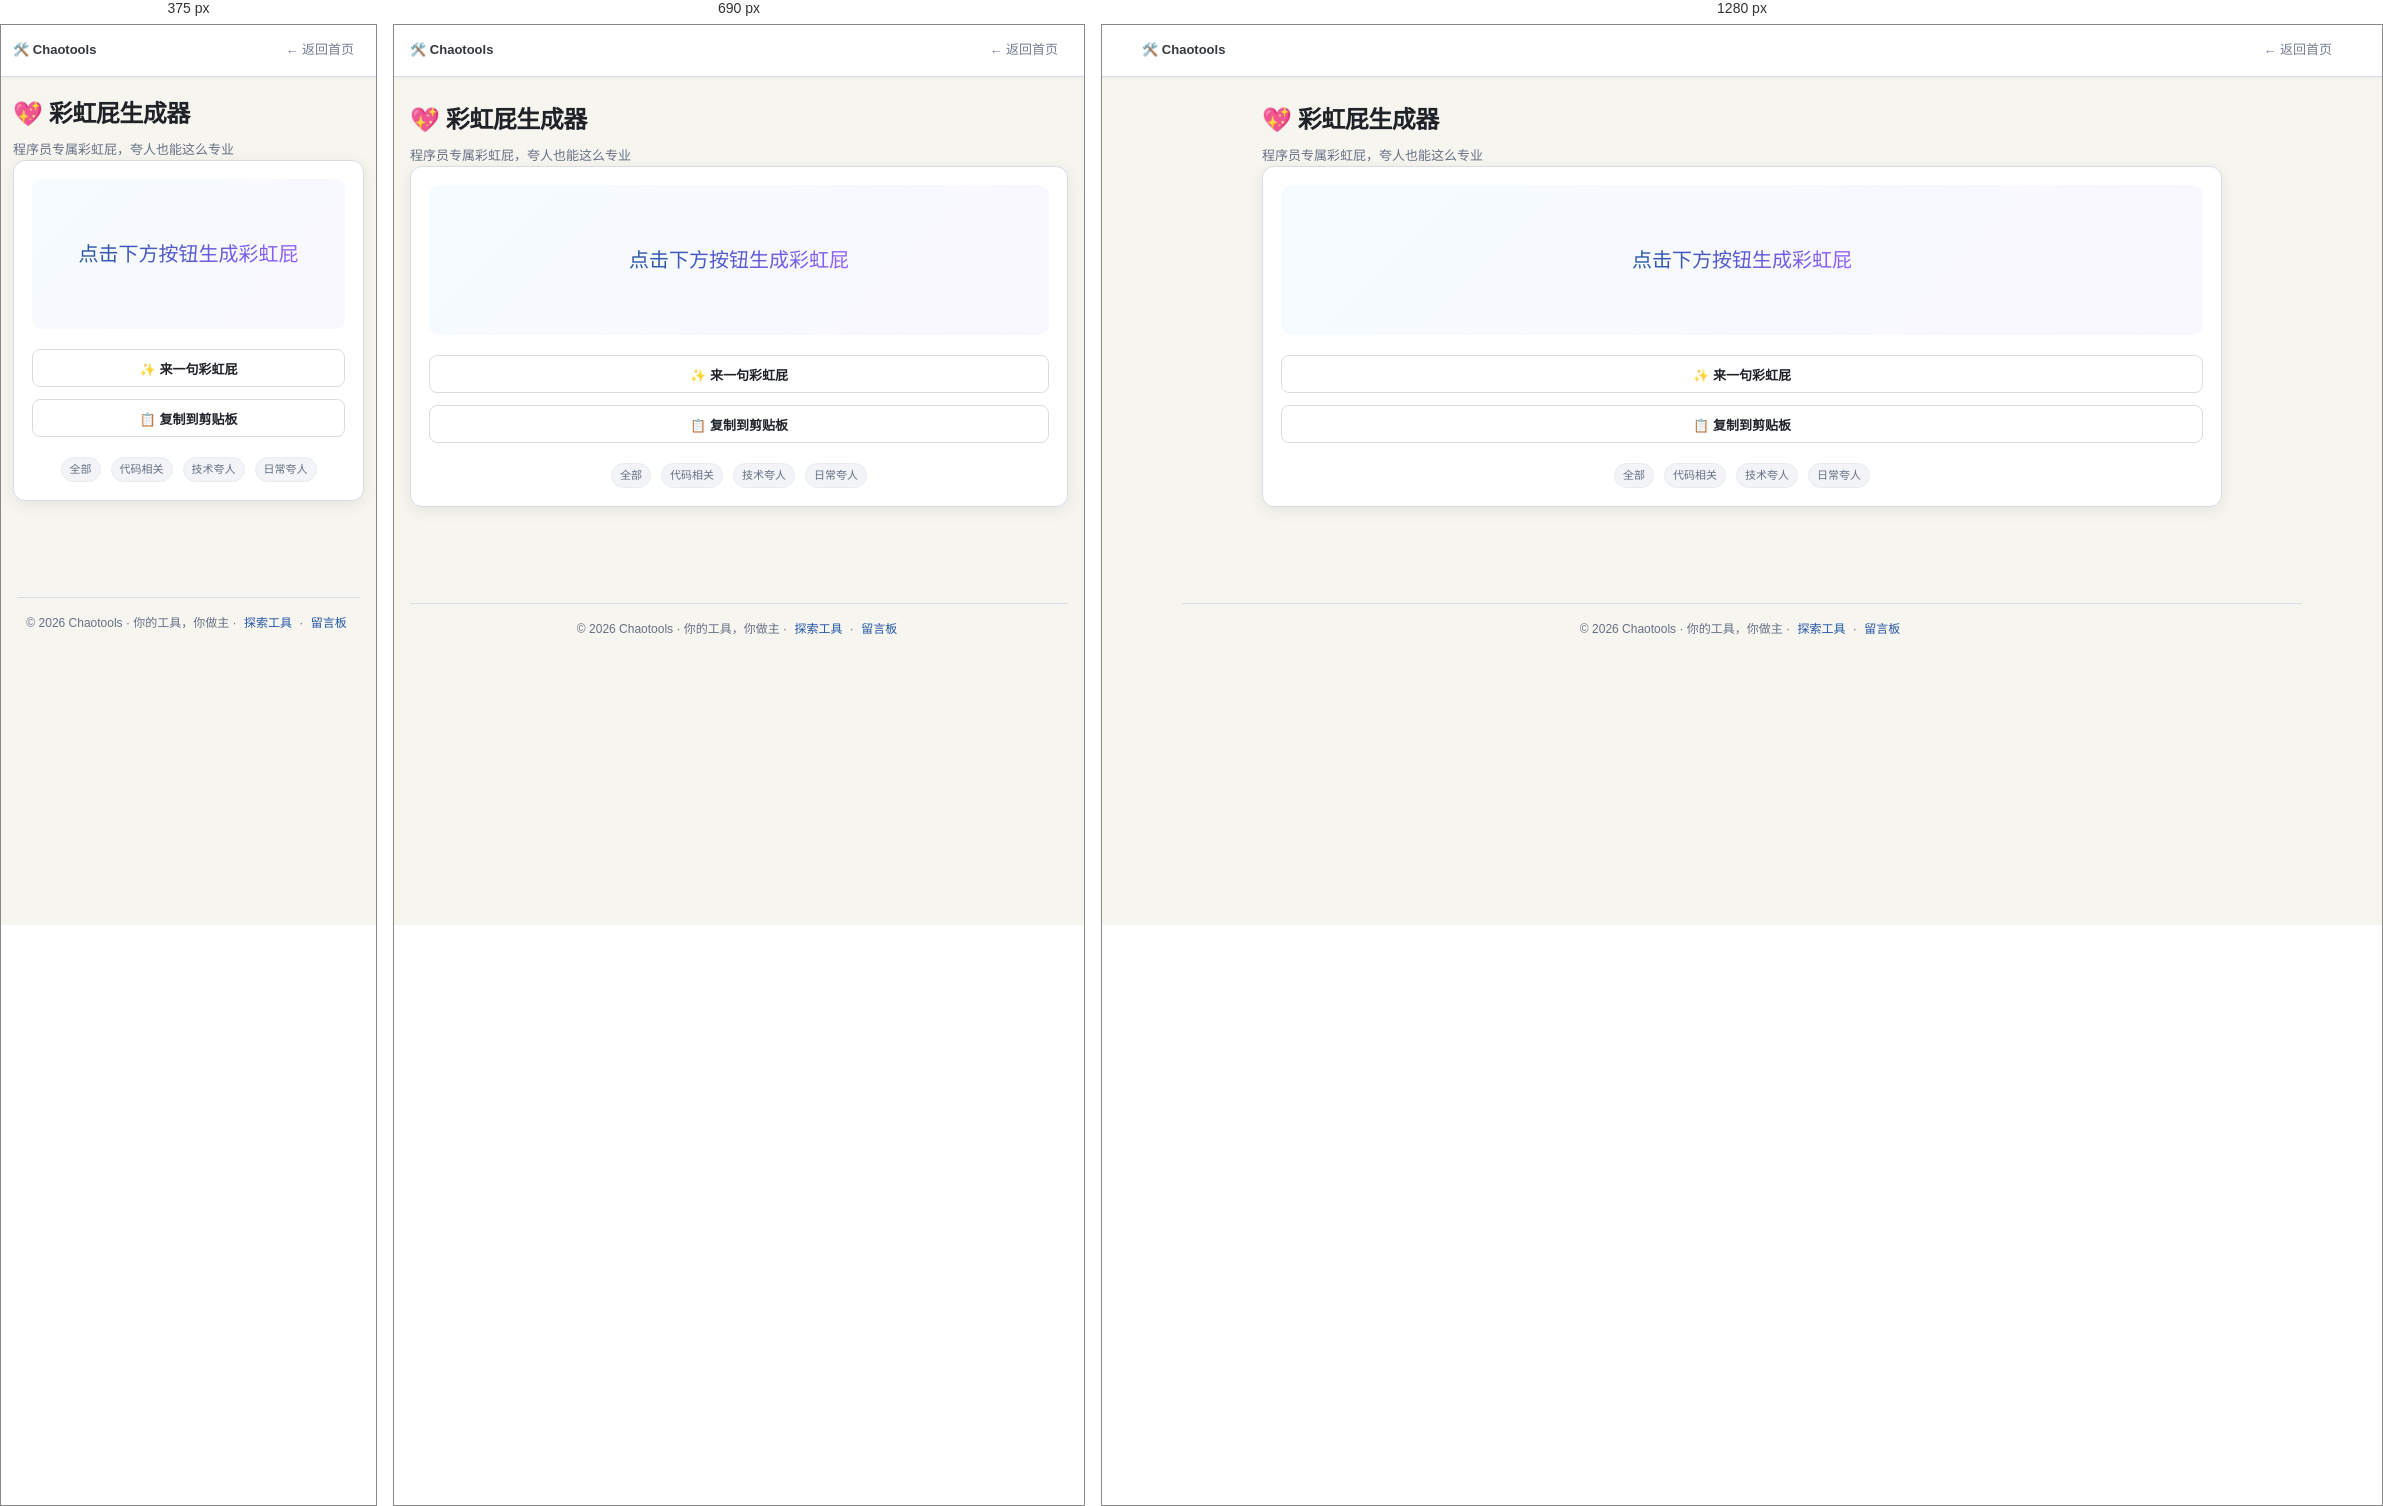
Rendered at 375 px, 690 px and 1280 px, left to right.

<!-- file: index.html -->
<!DOCTYPE html>
<html lang="zh-CN">
<head>
  <meta name="description" content="程序员专属彩虹屁，夸人也能这么专业">
  <link rel="canonical" href="https://chaotools.tech/tools/rainbow-fart/">

  <meta charset="UTF-8">
  <meta name="viewport" content="width=device-width, initial-scale=1.0">
  <title>彩虹屁生成器 - Chaotools</title>
  <style>
    :root {
      --bg: #070b12;
      --surface: #0d1526;
      --border: rgba(56, 189, 248, 0.12);
      --cyan: #38bdf8;
      --amber: #ffb800;
      --purple: #9460ff;
      --text: #c8d6e5;
      --text-dim: #6b7d99;
    }

    * { box-sizing: border-box; margin: 0; padding: 0; }

    body {
      font-family: -apple-system, sans-serif;
      background: var(--bg);
      color: var(--text);
      min-height: 100vh;
      padding: 20px;
      line-height: 1.6;
    }

    .container {
      max-width: 700px;
      margin: 0 auto;
    }

    h1 {
      font-size: 24px;
      margin-bottom: 8px;
      color: var(--brand, var(--cyan));
    }

    .desc {
      color: var(--text-dim);
      margin-bottom: 24px;
    }

    .card {
      background: var(--surface);
      border: 1px solid var(--border);
      border-radius: 10px;
      padding: 30px;
      margin-bottom: 16px;
    }

    .quote {
      font-size: 20px;
      line-height: 1.8;
      text-align: center;
      min-height: 150px;
      display: flex;
      align-items: center;
      justify-content: center;
      padding: 20px;
      background: linear-gradient(135deg, rgba(56, 189, 248, 0.05), rgba(148, 92, 255, 0.05));
      border-radius: 10px;
      margin-bottom: 20px;
    }

    .quote-text {
      background: linear-gradient(90deg, var(--brand, var(--cyan)), var(--purple));
      -webkit-background-clip: text;
      -webkit-text-fill-color: transparent;
      background-clip: text;
    }

    button {
      width: 100%;
      padding: 14px;
      background: linear-gradient(90deg, var(--brand, var(--cyan)), var(--purple));
      color: var(--bg);
      border: none;
      border-radius: 8px;
      font-size: 16px;
      font-weight: 600;
      cursor: pointer;
      transition: transform 0.2s, opacity 0.2s;
    }

    button:hover {
      transform: translateY(-2px);
      opacity: 0.9;
    }

    button:active {
      transform: translateY(0);
    }

    .copy-btn {
      width: 100%;
      padding: 12px;
      background: var(--surface);
      color: var(--text);
      border: 1px solid var(--border);
      border-radius: 8px;
      font-size: 14px;
      cursor: pointer;
      margin-top: 12px;
      transition: border-color 0.2s;
    }

    .copy-btn:hover {
      border-color: var(--brand, var(--cyan));
    }

    .tags {
      display: flex;
      justify-content: center;
      gap: 10px;
      margin-top: 20px;
      flex-wrap: wrap;
    }

    .tag {
      padding: 6px 14px;
      background: var(--bg);
      border-radius: 20px;
      font-size: 12px;
      color: var(--text-dim);
      cursor: pointer;
      transition: all 0.2s;
    }

    .tag:hover, .tag.active {
      background: var(--cyan-dim);
      color: var(--brand, var(--cyan));
    }
  </style>
  <link rel="stylesheet" href="/shared/enhanced.css?v=20260814-1045">
<link rel="stylesheet" href="/toolbox-skin.css?v=20260814-1045">
  <script defer src="/shared/tool-shell.js?v=20260814-1045">
  </script>
</head>
<body class="ct-tool-page" data-tool-id="rainbow-fart" data-tool-family="utility">
<!-- chaotools-unibar:start -->
<div class="ct-unibar">
  <a class="ct-unibar__brand" href="/">🛠️ Chaotools</a>
  <a class="ct-unibar__back" href="/">← 返回首页</a>
</div>
<style>
.ct-unibar{display:flex;align-items:center;justify-content:space-between;gap:12px;padding:8px 16px;background:#544736;color:#f4ecdc;font:13px/1.4 -apple-system,BlinkMacSystemFont,"Segoe UI","Noto Sans SC",sans-serif;border-bottom:3px solid #2a251f;box-shadow:0 2px 0 rgba(0,0,0,.15)}
.ct-unibar__brand{font-weight:700;letter-spacing:.05em;color:#f4ecdc}
.ct-unibar a{color:#e6dcc8;text-decoration:none;opacity:.9}
.ct-unibar a:hover{opacity:1;color:#f2c300}
.ct-unibar__back{margin-left:auto}
</style>
<!-- chaotools-unibar:end -->

  <div class="container">
    <h1>💖 彩虹屁生成器</h1>
    <p class="desc">程序员专属彩虹屁，夸人也能这么专业</p>

    <div class="card">
      <div class="quote">
        <span id="quoteText" class="quote-text">点击下方按钮生成彩虹屁</span>
      </div>

      <button onclick="generate()">✨ 来一句彩虹屁</button>
      <button class="copy-btn" onclick="copyQuote()">📋 复制到剪贴板</button>

      <div class="tags">
        <span class="tag active" onclick="setCategory(this, 'all')">全部</span>
        <span class="tag" onclick="setCategory(this, 'code')">代码相关</span>
        <span class="tag" onclick="setCategory(this, 'tech')">技术夸人</span>
        <span class="tag" onclick="setCategory(this, 'daily')">日常夸人</span>
      </div>
    </div>
  </div>

  <script>
    const quotes = {
      all: [
        "你的代码写得比诗还美，每一行都是艺术品 🎨",
        "看到你这代码，我感觉自己是个假程序员 🤖",
        "你这bug率，比我中彩票的概率还低 🍀",
        "代码写到这个水平，已经不是程序员了，是艺术家 🎭",
        "你的代码审查意见比教科书还专业 📚",
        "看你的代码就像看悬疑小说，越看越精彩 🔍",
        "你这逻辑思维，连产品经理都佩服得五体投地 💪",
        "写代码能写成你这样，已经是修仙境界了 🧘",
        "你的commit message比我写的作文还优美 📝",
        "代码结构清晰得像精心设计的园林 🌳",
        "你这命名规范，强迫症看了都舒服 😌",
        "性能优化到你这个程度，已经接近道了 ⚡",
        "你这注释写得，比我当年写的情书还用心 💌",
        "接口设计成这样，是要让别人无路可走吗？ 🚀",
        "代码审查遇到你，我都不知道该从何挑起 🔬",
        "你这重构手法，稳如老狗 🐕",
        "写的代码能跑起来已经很厉害，还能这么优雅，简直离谱 ✨",
        "如果代码写得好是一种罪，我愿意为TA顶罪 ⚖️",
        "你的代码让我相信，这个世界还是有美好的事物的 🌟",
        "你这命名，让我这个起名困难户羡慕不已 🎯"
      ],
      code: [
        "你这代码比我的还优雅，自愧不如 🪶",
        "单行代码解决战斗，你就是传说中的十倍工程师 💎",
        "函数命名信达雅，我学三年也学不来 📈",
        "递归写得这么优雅，是要成仙吗？ 🌀",
        "你这闭包嵌套，我愿称之为闭包艺术家 🎨",
        "代码写到这个境界，已经超越了语言的界限 🌍",
        "TypeScript用成这样，类型检查都失业了 🦸",
        "这设计模式用得，我怀疑你是从未来穿越回来的 ⏰",
        "你的async/await写得比我的恋爱还顺滑 💕",
        "函数式编程被你玩出花了 🚀"
      ],
      tech: [
        "你这技术深度，说出去怕你不安全 🔐",
        "知识储备比我的头发还多，羡慕 🧠",
        "技术视野广得像宇宙，深度深得像海洋 🌊",
        "你这技术栈的广度，让我怀疑你是不是复制粘贴 👀",
        "学习能力这么强，是要卷死我们吗 💨",
        "技术方案设计得这么周全，考虑了所有边界情况 🔮",
        "你这技术选型能力，可以去当CTO了 🎓",
        "架构设计能力这么强，房价都不够你的工资了 🏠",
        "技术分享讲得比网红还精彩，PPT都自愧不如 📊",
        "代码能力这么全面，是要一个人干翻整个技术团队吗 💪"
      ],
      daily: [
        "长得好看就算了，还这么有才华 🌸",
        "和你一起工作，效率都比平时高200% ⚡",
        "你一笑，整个办公室都亮了 ☀️",
        "有你在的地方，bug都不敢出现 🐛",
        "你的笑容比debug成功还治愈 😊",
        "能力这么强还这么努力，让我们怎么活 📈",
        "和你搭档，我就是躺赢体质 🎰",
        "你的存在让团队氛围都变好了 🌈",
        "这么靠谱的同事，打着灯笼都难找 🔦",
        "有你在，每次上线都特别安心 🛡️"
      ]
    };

    let currentCategory = 'all';

    function setCategory(el, cat) {
      document.querySelectorAll('.tag').forEach(t => t.classList.remove('active'));
      el.classList.add('active');
      currentCategory = cat;
    }

    function generate() {
      const list = quotes[currentCategory];
      const quote = list[Math.floor(Math.random() * list.length)];
      document.getElementById('quoteText').textContent = quote;
    }

    function copyQuote() {
      const quote = document.getElementById('quoteText').textContent;
      if (quote && !quote.includes('点击')) {
        navigator.clipboard.writeText(quote);
        const btn = document.querySelector('.copy-btn');
        btn.textContent = '✅ 已复制!';
        setTimeout(() => btn.textContent = '📋 复制到剪贴板', 1500);
      }
    }

    // Init
    generate();
  </script>
<script src="/assets/counter.js" defer></script>

<div class="ct-toast" id="ctToast"></div>
<!-- chaotools-unifooter:start -->
<footer class="ct-unifooter">
  © 2026 Chaotools · 你的工具，你做主 ·
  <a href="/explore">探索工具</a> ·
  <a href="/message-board/">留言板</a>
</footer>
<style>
.ct-unifooter{margin-top:48px;padding:14px 12px;text-align:center;font-size:12px;color:#cfc4ac;background:#544736;border-top:3px solid #2a251f;font-family:-apple-system,BlinkMacSystemFont,"Segoe UI","Noto Sans SC",sans-serif}
.ct-unifooter a{color:#cfc4ac;text-decoration:none;margin:0 4px}
.ct-unifooter a:hover{color:#f2c300}
</style>
<!-- chaotools-unifooter:end -->
</body>
</html>


/* @media block from tool-workbench.css */
@media (max-width: 820px) {
  body.ct-tool-page .ct-unibar { flex-wrap: wrap; }
  body.ct-tool-page .ct-unibar__links { order: 5; width: 100%; justify-content: flex-start; }
  body.ct-tool-page .ct-unibar__menu { display: inline-flex; }
  body.ct-tool-page .ct-unibar__links.is-collapsed { display: none; }
  body.ct-tool-page .ct-unibar__links.is-open { display: flex; }
  body.ct-tool-page[data-tool-family="editor"] .split,
  body.ct-tool-page[data-tool-family="editor"] .diff-container { grid-template-columns: 1fr; }
  body.ct-tool-page[data-tool-family="media"] .main { flex-direction: column; }
  body.ct-tool-page[data-tool-family="media"] .main .right { width: auto; }
}

/* @media block from tool-workbench.css */
@media (max-width: 560px) {
  body.ct-tool-page:not([data-tool-family="legacy-memory"]) .container {
    width: min(100% - 24px, 1120px);
    padding-top: 18px;
  }
  body.ct-tool-page:not([data-tool-family="legacy-memory"]) > .header,
  body.ct-tool-page:not([data-tool-family="legacy-memory"]) .tool-header {
    width: min(100% - 24px, 1120px);
    padding-top: 20px !important;
  }
  body.ct-tool-page .ct-unibar { padding-inline: 12px; }
  body.ct-tool-page .ct-unibar__links { flex-direction: column; align-items: stretch; }
  body.ct-tool-page .ct-unibar__links a { width: 100%; }
  body.ct-tool-page[data-tool-family="media"] .main {
    width: min(100% - 24px, 1120px);
    padding-top: 12px;
  }
  body.ct-tool-page[data-tool-family="editor"] .panel-body { min-height: 220px; }
  body.ct-tool-page table { min-width: 560px; }
}